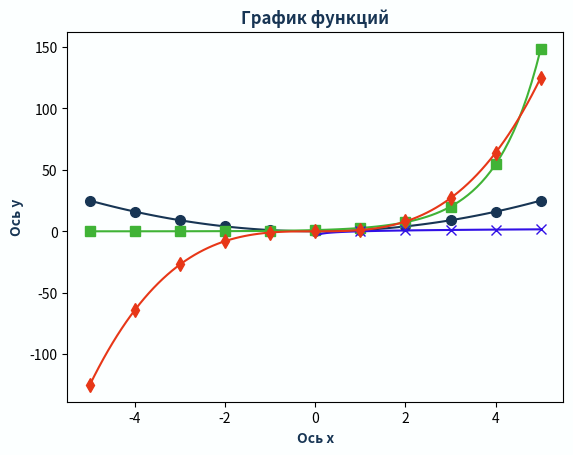

Here is the Python script that generated this plot:
import matplotlib.pyplot as plt
import numpy as np
#делаем подсчёты
x = np.linspace(-5, 5, 100)    #задаём (от, до, кол-во эл.) 
y = np.array(x**2)    

x2 = np.arange(-5,6,1)         #задаём (от, до, с шагом x)
y2 = np.array(x2**2)

ye = np.array(np.e**x)
ye2 = np.array(np.e**x2)

ylog = np.array(np.log(x))
ylog2 = np.array(np.log(x2))

y3 = np.array(x**3)
y33 = np.array(x2**3)

# print(x,y)

plt.title("График функций", color='#173554', fontstyle="italic", fontweight="bold")         #настройки окна
plt.xlabel('Ось х', color='#173554', fontweight="bold") #Подпись для оси х
plt.ylabel('Ось y', color='#173554', fontweight="bold") #Подпись для оси y
ax = plt.gca()
ax.set_facecolor('#fcffff')
plt.gcf().set_facecolor("#fcffff")


plt.plot(x, y, color='#173554', markersize=7)                                       #настройки линии графика x**2
plt.plot(x2, y2, color='#173554', marker='o', markersize=7, linestyle='none')       #настройка точек графика x**2


plt.plot(x, ye, color='#40B336', markersize=7)                                      #настройки линии графика e**x
plt.plot(x2, ye2, color="#40B336", marker='s', markersize=7, linestyle='none')      #настройки линии графика e**x


plt.plot(x, ylog, color="#3010E6", markersize=7)                                    #настройки линии графика log(x)
plt.plot(x2, ylog2, color="#3010E6", marker='x', markersize=7, linestyle='none')    #настройки линии графика log(x)


plt.plot(x, y3, color="#E73718", markersize=7)                                      #настройки линии графика x**3
plt.plot(x2, y33, color="#E73718", marker='d', markersize=7, linestyle='none')      #настройки линии графика x**3








plt.show()
